Photos from the image-classification dataset "img" in the GitHub repository JoelsonSartoriJr/ReconhecimentoCurvas. Its 2 classes are: elipse, parabola.

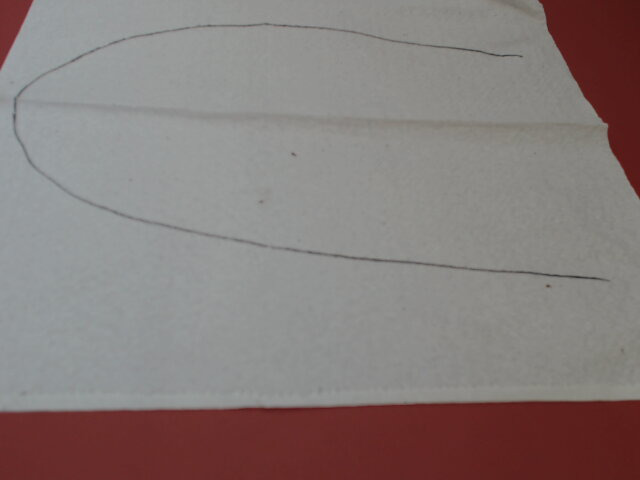
Label: parabola

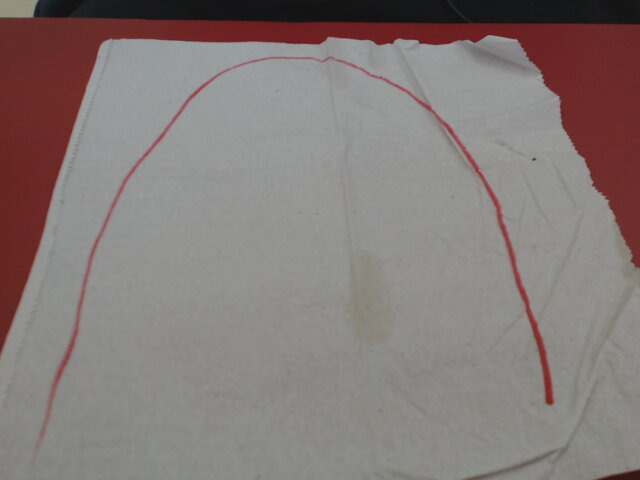
Label: parabola

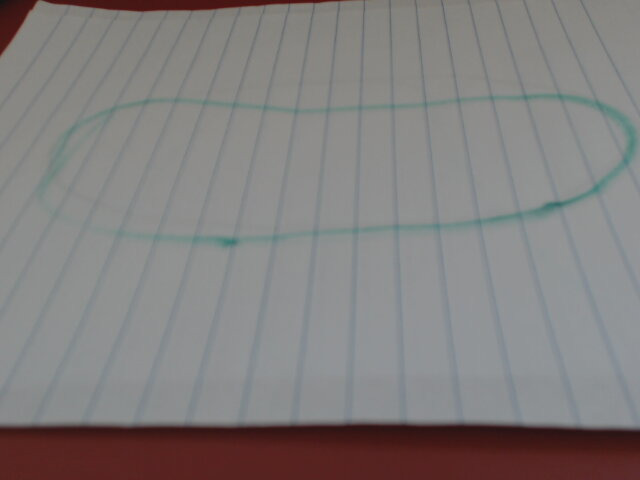
Label: elipse

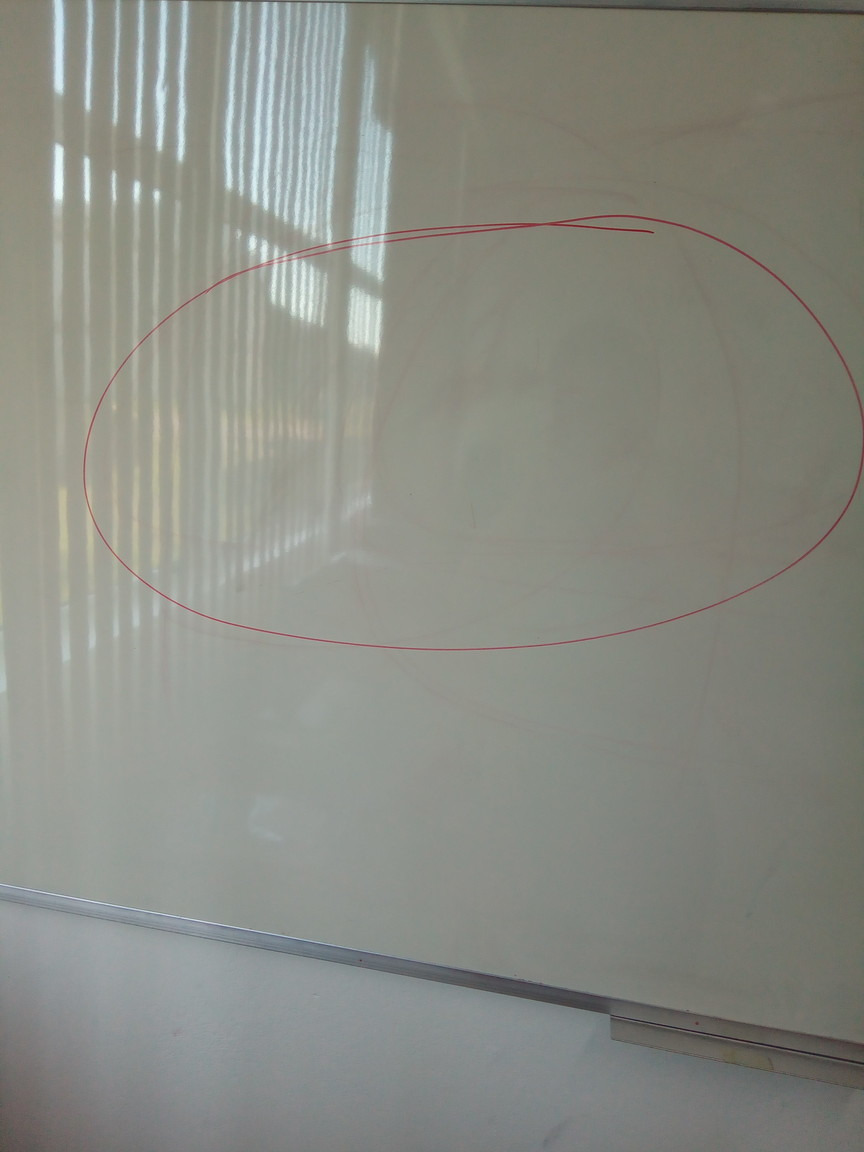
Label: elipse

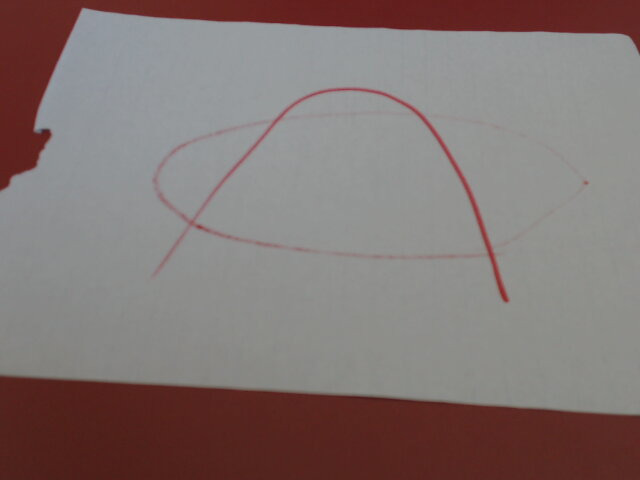
Label: parabola

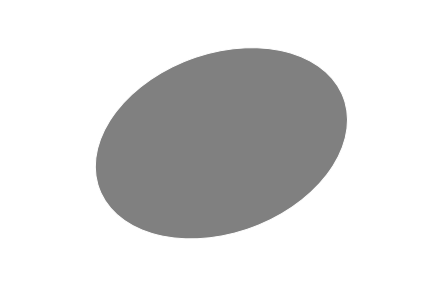
Label: elipse
